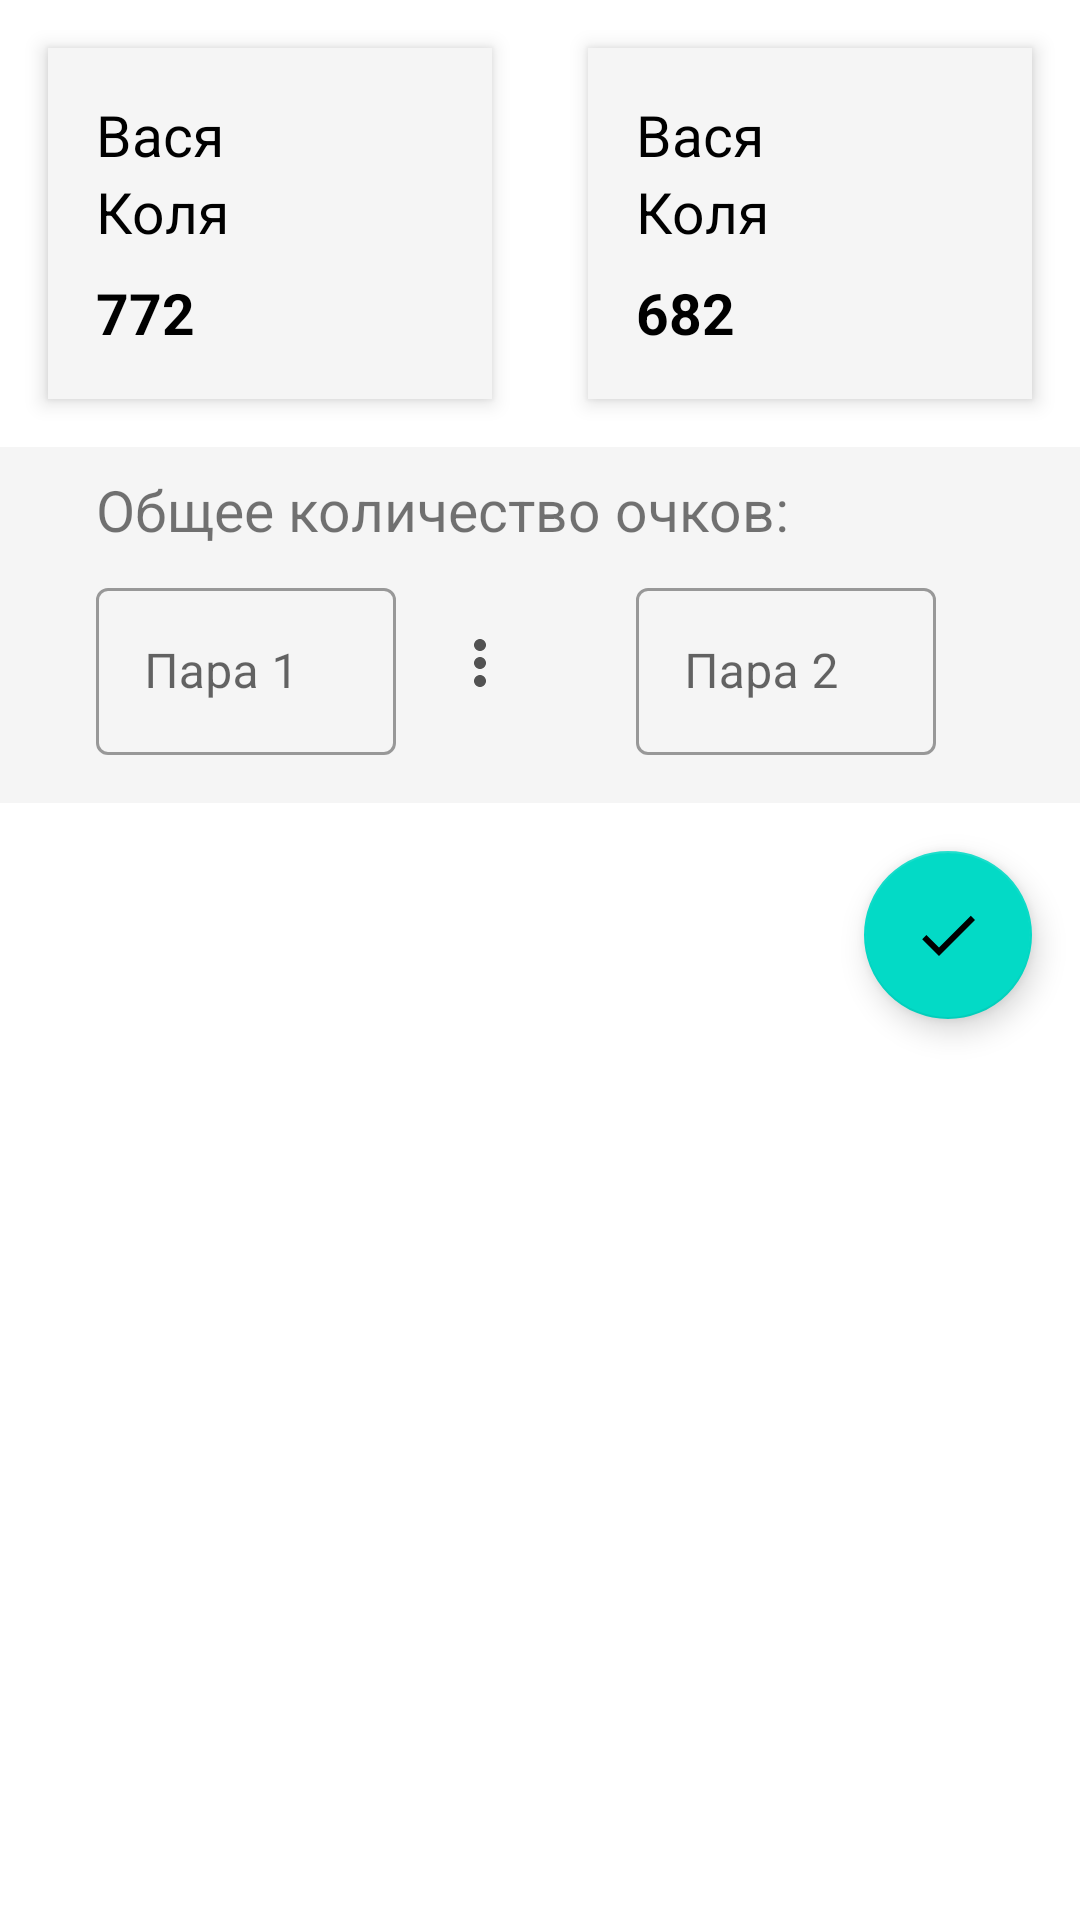

Produce the Android XML layout that renders to this screen, including the resource entries it uses.
<!-- AndroidManifest.xml: application theme AppTheme -->
<!-- res/layout/fragment_two_two_calculate.xml -->
<?xml version="1.0" encoding="utf-8"?>
<androidx.constraintlayout.widget.ConstraintLayout xmlns:android="http://schemas.android.com/apk/res/android"
    xmlns:app="http://schemas.android.com/apk/res-auto"
    xmlns:tools="http://schemas.android.com/tools"
    android:layout_width="match_parent"
    android:layout_height="match_parent"
    tools:context=".ui.calculate.TwoTwoCalculateFragment">


    <LinearLayout
        android:id="@+id/card_1"
        style="@style/name_card"
        app:layout_constraintEnd_toStartOf="@id/card_2"
        app:layout_constraintStart_toStartOf="parent"
        app:layout_constraintTop_toTopOf="parent">

        <TextView
            android:id="@+id/name_1_view"
            style="@style/name_text_by_game"
            android:text="Вася" />

        <TextView
            android:id="@+id/name_3_view"
            style="@style/name_text_by_game"
            android:text="Коля" />

        <TextView
            android:id="@+id/points_1"
            style="@style/name_text_by_game"
            android:layout_marginTop="8dp"
            android:text="772"
            android:textStyle="bold" />
    </LinearLayout>

    <LinearLayout
        android:id="@+id/card_2"
        style="@style/name_card"
        app:layout_constraintEnd_toEndOf="parent"
        app:layout_constraintStart_toEndOf="@+id/card_1"
        app:layout_constraintTop_toTopOf="parent">

        <TextView
            android:id="@+id/name_2_view"
            style="@style/name_text_by_game"
            android:text="Вася" />

        <TextView
            android:id="@+id/name_4_view"
            style="@style/name_text_by_game"
            android:text="Коля" />

        <TextView
            android:id="@+id/points_2"
            style="@style/name_text_by_game"
            android:layout_marginTop="8dp"
            android:text="682"
            android:textStyle="bold" />
    </LinearLayout>

    

    <LinearLayout
        android:id="@+id/game_point_layout"
        android:layout_width="match_parent"
        android:layout_height="wrap_content"
        android:layout_marginTop="16dp"
        android:background="@color/light_grey"
        android:orientation="horizontal"
        android:paddingHorizontal="32dp"
        android:paddingVertical="8dp"
        app:layout_constraintEnd_toEndOf="parent"
        app:layout_constraintStart_toStartOf="parent"
        app:layout_constraintTop_toBottomOf="@id/card_1">

        <TextView
            android:id="@+id/game_point_title"
            android:layout_width="wrap_content"
            android:layout_height="wrap_content"
            android:layout_gravity="center_vertical"
            android:text="Общее количество очков:"
            android:textSize="19sp" />


    </LinearLayout>

    <LinearLayout
        android:id="@+id/input_layout"
        android:layout_width="match_parent"
        android:layout_height="wrap_content"
        android:background="@color/light_grey"
        android:orientation="horizontal"
        android:paddingHorizontal="32dp"
        android:paddingBottom="@dimen/parent_margin"
        app:layout_constraintTop_toBottomOf="@+id/game_point_layout">

        <com.google.android.material.textfield.TextInputLayout
            android:id="@+id/player_1"
            style="@style/points_input_layout"
            android:hint="Пара 1"
            app:counterMaxLength="20"
            app:layout_constraintStart_toStartOf="@+id/card_1"
            app:layout_constraintTop_toBottomOf="@+id/game_point_layout">

            <com.google.android.material.textfield.TextInputEditText
                style="@style/name_edit_view"
                android:inputType="number" />
        </com.google.android.material.textfield.TextInputLayout>

        <ImageView
            android:id="@+id/more_1"
            android:layout_width="wrap_content"
            android:layout_height="wrap_content"
            android:layout_gravity="center_vertical"
            android:layout_marginStart="8dp"
            android:padding="8dp"
            android:src="@drawable/ic_more_vert" />

        <View
            android:layout_width="0dp"
            android:layout_height="2dp"
            android:layout_weight="1" />

        <com.google.android.material.textfield.TextInputLayout
            android:id="@+id/player_2"
            style="@style/points_input_layout"
            android:layout_marginStart="32dp"
            android:hint="Пара 2"
            app:counterMaxLength="20"
            app:layout_constraintStart_toStartOf="@+id/card_2"
            app:layout_constraintTop_toBottomOf="@+id/game_point_layout">

            <com.google.android.material.textfield.TextInputEditText
                style="@style/name_edit_view"
                android:inputType="number" />
        </com.google.android.material.textfield.TextInputLayout>

        <ImageView
            android:id="@+id/more_2"
            android:layout_width="wrap_content"
            android:layout_height="wrap_content"
            android:layout_gravity="center_vertical"
            android:layout_marginStart="8dp"
            android:padding="8dp"
            android:src="@drawable/ic_more_vert" />

        <View
            android:layout_width="0dp"
            android:layout_height="2dp"
            android:layout_weight="1" />
    </LinearLayout>

    <com.google.android.material.floatingactionbutton.FloatingActionButton
        android:id="@+id/save_points_view"
        android:layout_width="wrap_content"
        android:layout_height="wrap_content"
        android:src="@drawable/ic_done"
        app:layout_constraintEnd_toEndOf="parent"
        app:layout_constraintTop_toBottomOf="@id/input_layout"
        android:layout_margin="@dimen/parent_margin" />


</androidx.constraintlayout.widget.ConstraintLayout>
<!-- resources referenced by this layout -->
<resources>
  <color name="light_grey">#f5f5f5</color>
  <dimen name="parent_margin">16dp</dimen>
  <!-- drawable ic_done (drawable) -->
  <vector android:height="24dp"
      android:tint="#FFFFFF"
      android:viewportHeight="24.0"
      android:viewportWidth="24.0"
      android:width="24dp"
      xmlns:android="http://schemas.android.com/apk/res/android">
      <path
          android:fillColor="#FFFFFF"
          android:pathData="M9,16.2L4.8,12l-1.4,1.4L9,19 21,7l-1.4,-1.4L9,16.2z" />
  </vector>
  <!-- drawable ic_more_vert (drawable) -->
  <vector android:height="24dp"
      android:tint="#525252"
      android:viewportHeight="24.0"
      android:viewportWidth="24.0"
      android:width="24dp"
      xmlns:android="http://schemas.android.com/apk/res/android">
      <path
          android:fillColor="#FF000000"
          android:pathData="M12,8c1.1,0 2,-0.9 2,-2s-0.9,-2 -2,-2 -2,0.9 -2,2 0.9,2 2,2zM12,10c-1.1,0 -2,0.9 -2,2s0.9,2 2,2 2,-0.9 2,-2 -0.9,-2 -2,-2zM12,16c-1.1,0 -2,0.9 -2,2s0.9,2 2,2 2,-0.9 2,-2 -0.9,-2 -2,-2z" />
  </vector>
  <style name="name_card">
          <item name="android:layout_width">0dp</item>
          <item name="android:layout_height">wrap_content</item>
          <item name="android:orientation">vertical</item>
          <item name="android:layout_margin">16dp</item>
          <item name="android:padding">16dp</item>
          <item name="android:elevation">4dp</item>
          <item name="android:background">@color/light_grey</item>
      </style>
  <style name="name_edit_view">
          <item name="android:layout_width">match_parent</item>
          <item name="android:layout_height">wrap_content</item>
      </style>
  <style name="name_text_by_game">
          <item name="android:layout_width">wrap_content</item>
          <item name="android:layout_height">wrap_content</item>
          <item name="android:textSize">19sp</item>
          <item name="android:textColor">@color/text_black</item>
      </style>
  <style name="points_input_layout" parent="Widget.MaterialComponents.TextInputLayout.OutlinedBox">
          <item name="android:layout_width">100dp</item>
          <item name="android:layout_height">wrap_content</item>
      </style>
  <style name="AppTheme" parent="Theme.MaterialComponents.DayNight.NoActionBar">
          <item name="colorPrimary">@color/colorPrimary</item>
          <item name="colorPrimaryDark">@color/colorPrimaryDark</item>
          <item name="colorAccent">@color/colorAccent</item>
  
          <item name="fontFamily">@font/google_sans</item>
      </style>
  <color name="text_black">#000000</color>
  <color name="colorPrimary">#43a047</color>
  <color name="colorPrimaryDark">#004d40</color>
  <color name="colorAccent">#a5d6a7</color>
</resources>
